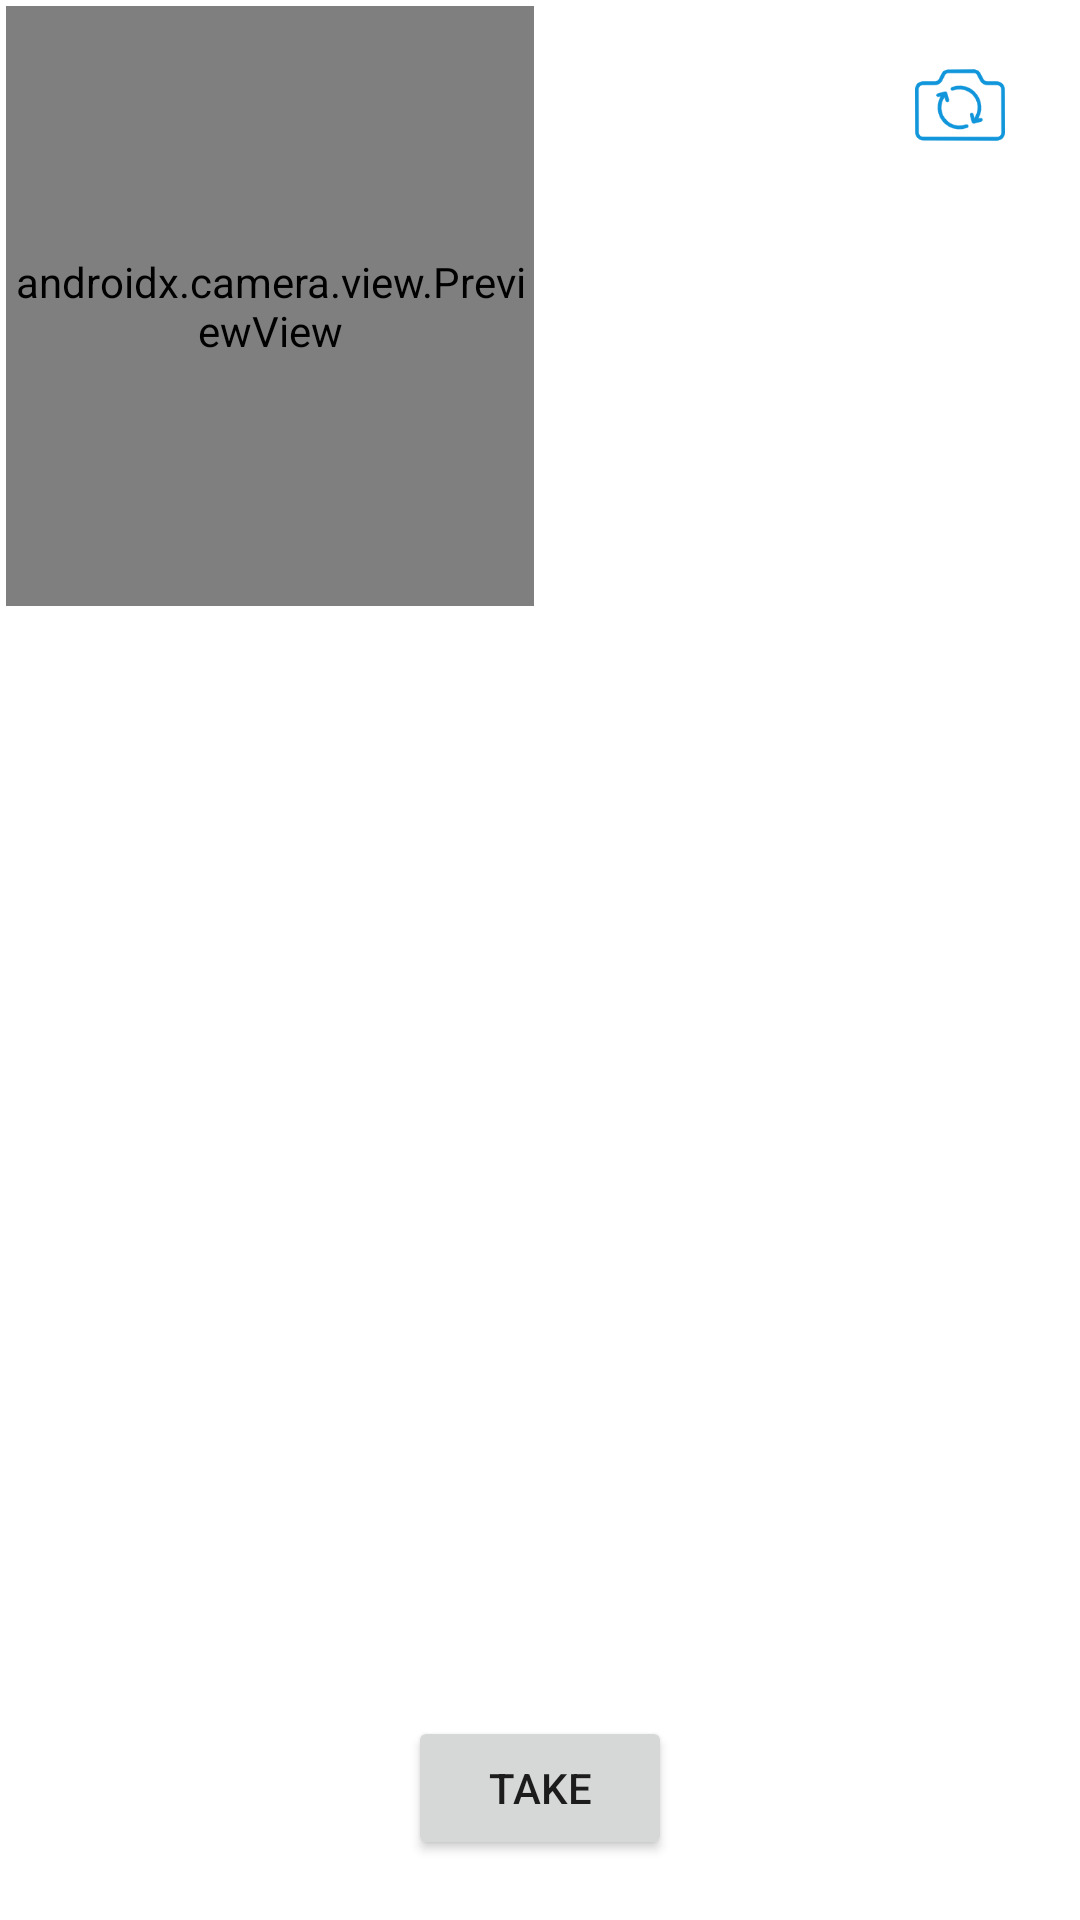

The Android layout XML behind this screen, and the referenced resources:
<!-- AndroidManifest.xml: application theme Theme.MyLibyuv -->
<!-- res/layout/activity_main.xml -->
<?xml version="1.0" encoding="utf-8"?>

<androidx.constraintlayout.widget.ConstraintLayout xmlns:android="http://schemas.android.com/apk/res/android"
    xmlns:app="http://schemas.android.com/apk/res-auto"
    xmlns:tools="http://schemas.android.com/tools"
    android:layout_width="match_parent"
    android:layout_height="match_parent"
    tools:context=".MainActivity">

    <Button
        android:id="@+id/bt_take"
        android:layout_width="wrap_content"
        android:layout_height="wrap_content"
        android:layout_marginBottom="20dp"
        android:text="@string/take"
        app:layout_constraintBottom_toBottomOf="parent"
        app:layout_constraintLeft_toLeftOf="parent"
        app:layout_constraintRight_toRightOf="parent" />

    <androidx.camera.view.PreviewView
        android:id="@+id/preview"
        android:layout_width="0dp"
        android:layout_height="200dp"
        android:layout_margin="2dp"
        app:layout_constraintHorizontal_weight="1"
        app:layout_constraintLeft_toLeftOf="parent"
        app:layout_constraintRight_toLeftOf="@id/img"
        app:layout_constraintTop_toTopOf="parent" />

    <ImageView
        android:id="@+id/img"
        android:layout_width="0dp"
        android:layout_height="200dp"
        android:layout_margin="2dp"
        android:scaleType="centerCrop"
        app:layout_constraintHorizontal_weight="1"
        app:layout_constraintLeft_toRightOf="@id/preview"
        app:layout_constraintRight_toRightOf="parent"
        app:layout_constraintTop_toTopOf="parent" />

    <ImageView
        android:id="@+id/img_2"
        android:layout_width="0dp"
        android:layout_height="200dp"
        android:layout_margin="2dp"
        android:scaleType="centerCrop"
        app:layout_constraintHorizontal_weight="1"
        app:layout_constraintLeft_toLeftOf="parent"
        app:layout_constraintRight_toLeftOf="@id/img_3"
        app:layout_constraintTop_toBottomOf="@id/preview" />

    <ImageView
        android:id="@+id/img_3"
        android:layout_width="0dp"
        android:layout_height="200dp"
        android:layout_margin="2dp"
        android:scaleType="centerCrop"
        app:layout_constraintHorizontal_weight="1"
        app:layout_constraintLeft_toRightOf="@id/img_2"
        app:layout_constraintRight_toRightOf="parent"
        app:layout_constraintTop_toBottomOf="@id/img" />

    <ImageView
        android:id="@+id/img_select"
        android:layout_width="40dp"
        android:layout_height="30dp"
        android:layout_margin="20dp"
        android:src="@mipmap/camera_select"
        app:layout_constraintRight_toRightOf="parent"
        app:layout_constraintTop_toTopOf="parent" />
</androidx.constraintlayout.widget.ConstraintLayout>
<!-- resources referenced by this layout -->
<resources>
  <!-- mipmap camera_select: png bitmap (mipmap-xxhdpi, 6224 bytes) -->
  <string name="take">take</string>
  <style name="Theme.MyLibyuv" parent="Theme.MaterialComponents.DayNight.DarkActionBar">
          
          <item name="colorPrimary">@color/purple_500</item>
          <item name="colorPrimaryVariant">@color/purple_700</item>
          <item name="colorOnPrimary">@color/white</item>
          
          <item name="colorSecondary">@color/teal_200</item>
          <item name="colorSecondaryVariant">@color/teal_700</item>
          <item name="colorOnSecondary">@color/black</item>
          
          <item name="android:statusBarColor" tools:targetApi="l">?attr/colorPrimaryVariant</item>
          
      </style>
  <!-- not gathered from this repository: default colours our renderer supplied (Android Studio template values) -->
  <color name="purple_500">#FF6200EE</color>
  <color name="purple_700">#FF3700B3</color>
  <color name="teal_200">#FF03DAC5</color>
  <color name="teal_700">#FF018786</color>
  <color name="black">#FF000000</color>
  <color name="white">#FFFFFFFF</color>
</resources>
